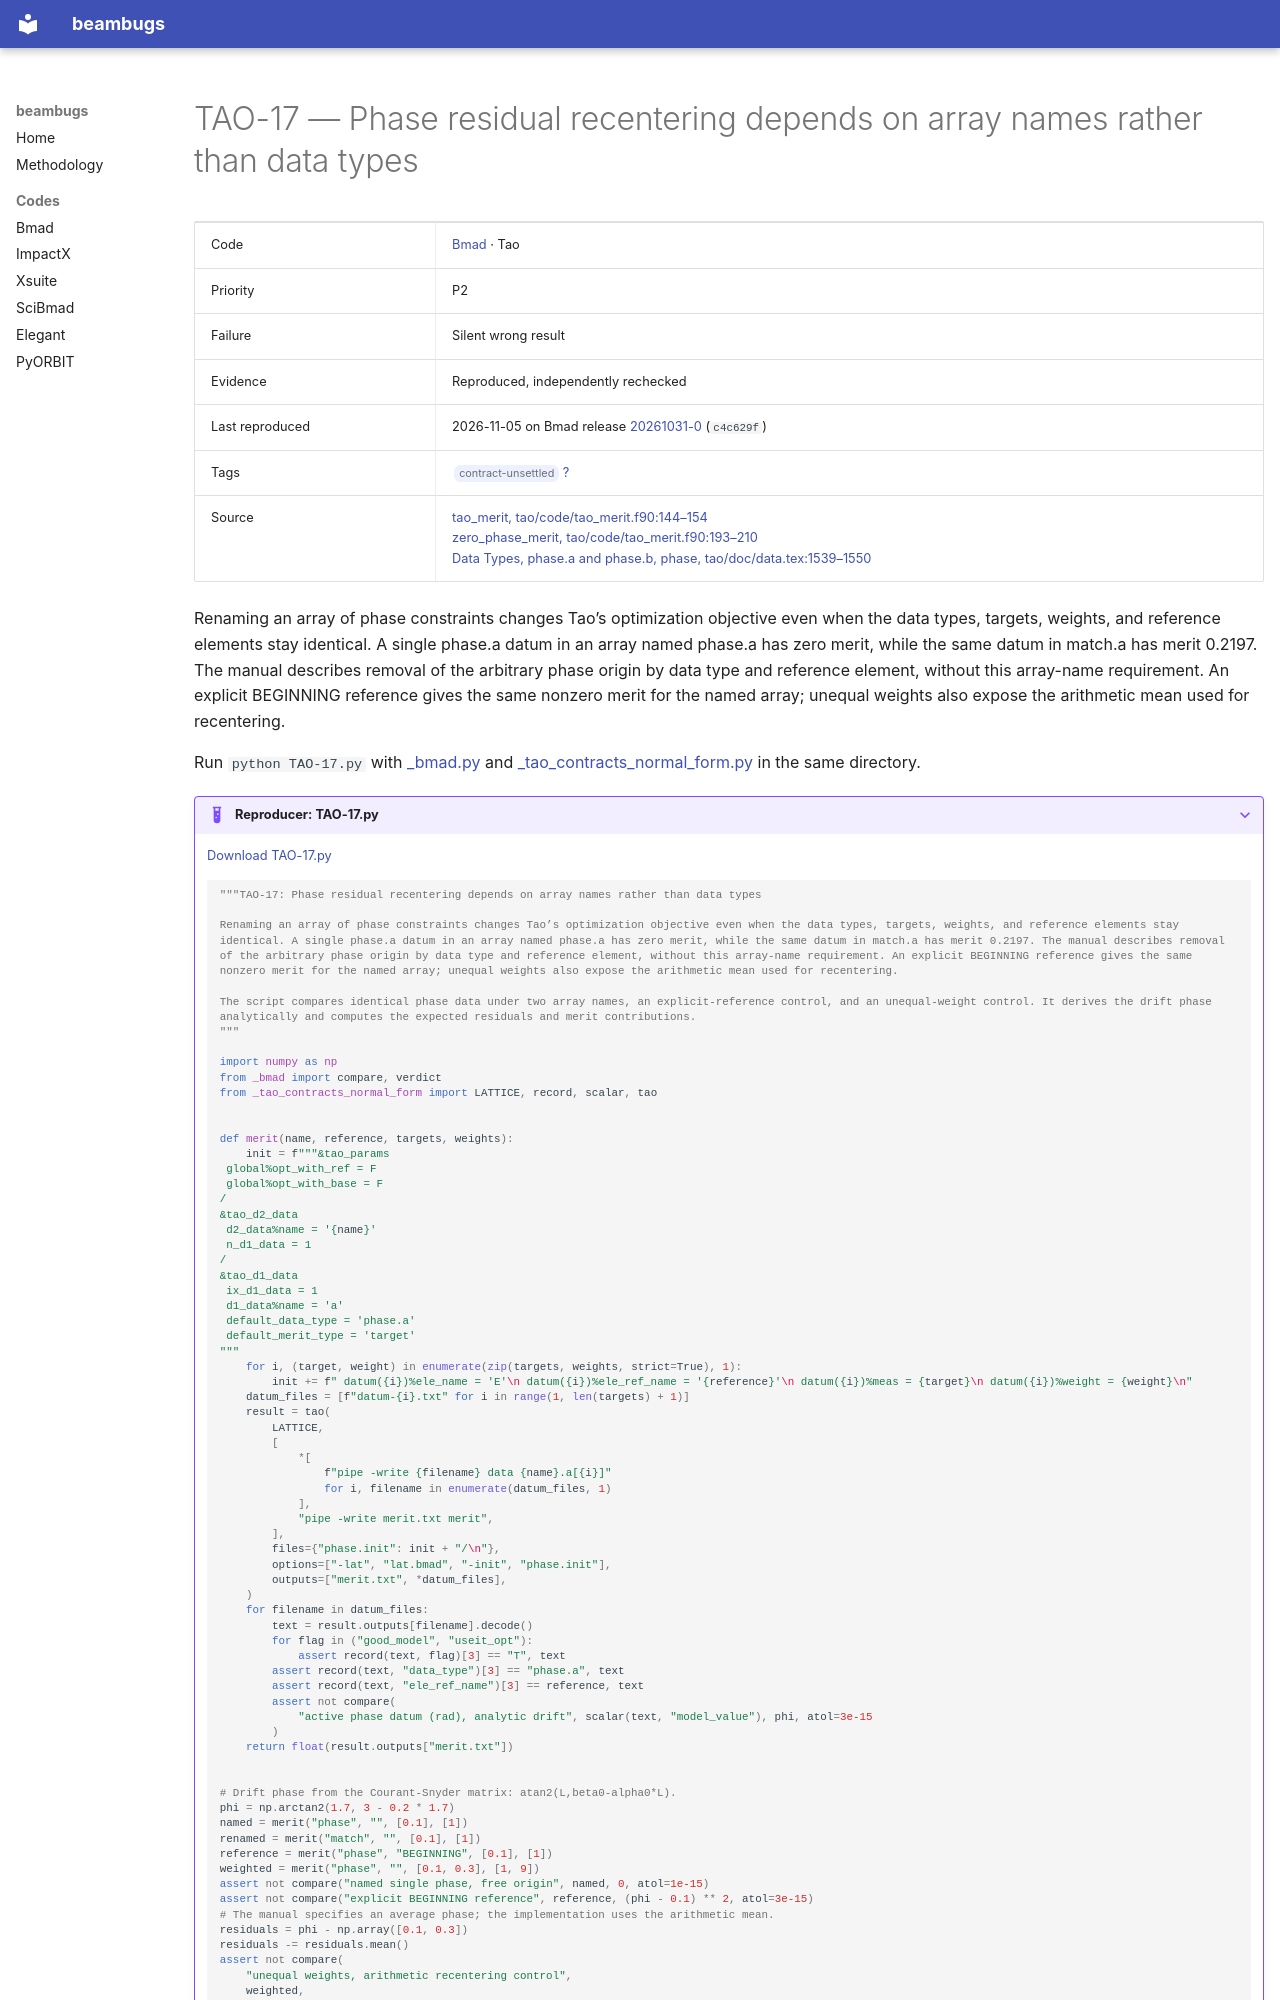

repository: nikitakuklev/beambugs · page: bmad/TAO-17/index.html · generator: mkdocs

---
title: "TAO-17: Phase residual recentering depends on array names rather than data types"
hide:
  - toc
---

# TAO-17 — Phase residual recentering depends on array names rather than data types

| | |
|---|---|
| Code | [Bmad](../index.md) · Tao |
| Priority | P2 |
| Failure | Silent wrong result |
| Evidence | Reproduced, independently rechecked |
| Last reproduced | 2026-11-05 on Bmad release [20261031-0](https://github.com/bmad-sim/bmad-ecosystem/tree/20261031-0) (`c4c629f`) |
| Tags | <span class="bb-tag">contract-unsettled</span> [?](../../methodology.md#tags) |
| Source | [tao_merit, tao/code/tao_merit.f90:144–154](https://github.com/bmad-sim/bmad-ecosystem/blob/c4c629fc9071d3a56cb1ba5bc714baba65e9c5d3/tao/code/tao_merit.f90#L144-L154)<br>[zero_phase_merit, tao/code/tao_merit.f90:193–210](https://github.com/bmad-sim/bmad-ecosystem/blob/c4c629fc9071d3a56cb1ba5bc714baba65e9c5d3/tao/code/tao_merit.f90#L193-L210)<br>[Data Types, phase.a and phase.b, phase, tao/doc/data.tex:1539–1550](https://github.com/bmad-sim/bmad-ecosystem/blob/c4c629fc9071d3a56cb1ba5bc714baba65e9c5d3/tao/doc/data.tex#L1539-L1550) |

Renaming an array of phase constraints changes Tao’s optimization objective even when the data types, targets, weights, and reference elements stay identical. A single phase.a datum in an array named phase.a has zero merit, while the same datum in match.a has merit 0.2197. The manual describes removal of the arbitrary phase origin by data type and reference element, without this array-name requirement. An explicit BEGINNING reference gives the same nonzero merit for the named array; unequal weights also expose the arithmetic mean used for recentering.

Run `python TAO-17.py` with [_bmad.py](../helpers/_bmad.py) and [_tao_contracts_normal_form.py](../helpers/_tao_contracts_normal_form.py) in the same directory.

??? example "Reproducer: TAO-17.py"

    [Download TAO-17.py](TAO-17.py)

    ```python
    """TAO-17: Phase residual recentering depends on array names rather than data types

    Renaming an array of phase constraints changes Tao’s optimization objective even when the data types, targets, weights, and reference elements stay identical. A single phase.a datum in an array named phase.a has zero merit, while the same datum in match.a has merit 0.2197. The manual describes removal of the arbitrary phase origin by data type and reference element, without this array-name requirement. An explicit BEGINNING reference gives the same nonzero merit for the named array; unequal weights also expose the arithmetic mean used for recentering.

    The script compares identical phase data under two array names, an explicit-reference control, and an unequal-weight control. It derives the drift phase analytically and computes the expected residuals and merit contributions.
    """

    import numpy as np
    from _bmad import compare, verdict
    from _tao_contracts_normal_form import LATTICE, record, scalar, tao


    def merit(name, reference, targets, weights):
        init = f"""&tao_params
     global%opt_with_ref = F
     global%opt_with_base = F
    /
    &tao_d2_data
     d2_data%name = '{name}'
     n_d1_data = 1
    /
    &tao_d1_data
     ix_d1_data = 1
     d1_data%name = 'a'
     default_data_type = 'phase.a'
     default_merit_type = 'target'
    """
        for i, (target, weight) in enumerate(zip(targets, weights, strict=True), 1):
            init += f" datum({i})%ele_name = 'E'\n datum({i})%ele_ref_name = '{reference}'\n datum({i})%meas = {target}\n datum({i})%weight = {weight}\n"
        datum_files = [f"datum-{i}.txt" for i in range(1, len(targets) + 1)]
        result = tao(
            LATTICE,
            [
                *[
                    f"pipe -write {filename} data {name}.a[{i}]"
                    for i, filename in enumerate(datum_files, 1)
                ],
                "pipe -write merit.txt merit",
            ],
            files={"phase.init": init + "/\n"},
            options=["-lat", "lat.bmad", "-init", "phase.init"],
            outputs=["merit.txt", *datum_files],
        )
        for filename in datum_files:
            text = result.outputs[filename].decode()
            for flag in ("good_model", "useit_opt"):
                assert record(text, flag)[3] == "T", text
            assert record(text, "data_type")[3] == "phase.a", text
            assert record(text, "ele_ref_name")[3] == reference, text
            assert not compare(
                "active phase datum (rad), analytic drift", scalar(text, "model_value"), phi, atol=3e-15
            )
        return float(result.outputs["merit.txt"])
